pico-8 play session: no input (idle)

[t = 4 s] idle ~4s (no d-pad/buttons)
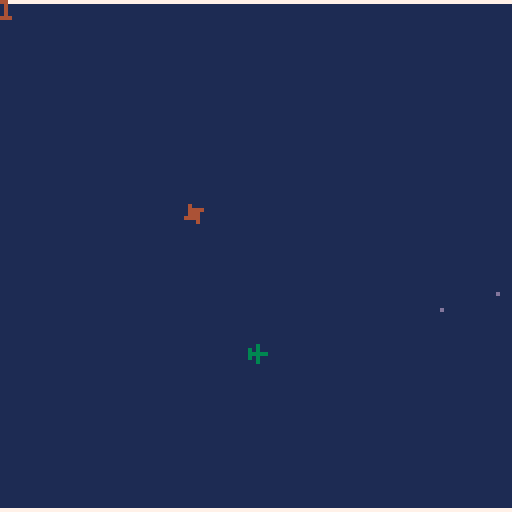
[t = 6 s] idle ~6s (no d-pad/buttons)
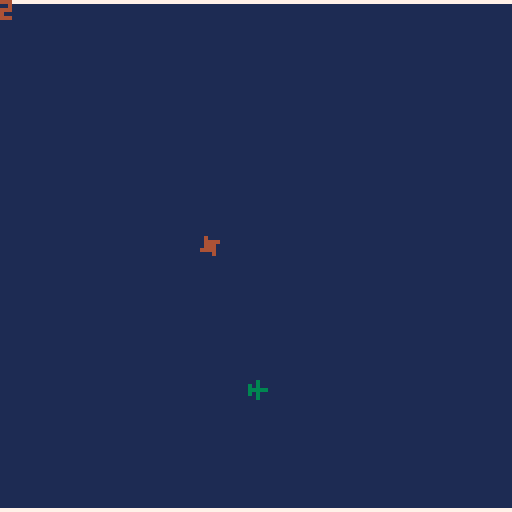
[t = 8 s] idle ~8s (no d-pad/buttons)
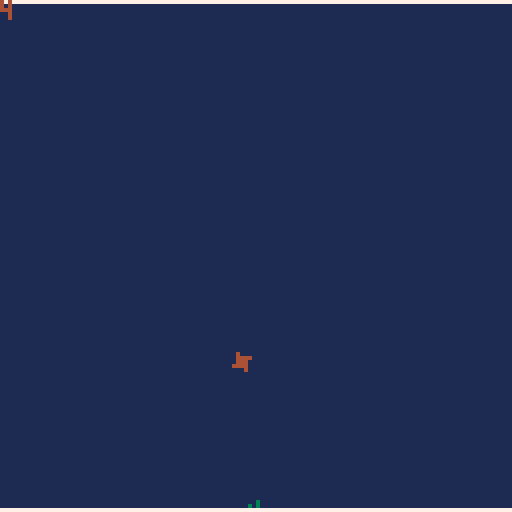

pico-8 cartridge
version 18
__lua__
::G::
P,B,L,A,x,y,s,r,u,o,z,q,w=print,btn,line,.03,64,64,0,0,0,0,{},32,32
::_::
s=mid(0,s+(B(2) and A or B(3) and -A/2 or o*.01)-.005,1)
r+=(B(0) and A or B(1) and -A or 0)*(1-s/2)
u,o=cos(r),sin(r)
x=(x<-2 and 130 or x>130 and -2 or x)+u*s
y+=o*s+(1-s)/2
cls(1)
h,j=x-u*2,y-o*2
L(h,j,x+u*2,y+o*2,3)
L(x-o*2,y-u*2,x+o*2,y+u*2)
L(h-o,j-u,h+o,j+u)
rect(-1,0,128,127,7)
if y>128 or y<0 then goto G end
if btnp(5) then
add(z,{x=x,y=y,u=u,o=o})
end
foreach(z,function(v)
v.x+=v.u*2
v.y+=v.o*2
pset(v.x,v.y,13)
end)
a=atan2(x-q,y-w)
q+=cos(a)/2
w+=sin(a)/2
P("✽",q,w,4)
P(flr(t()),0,0)
flip()
goto _
